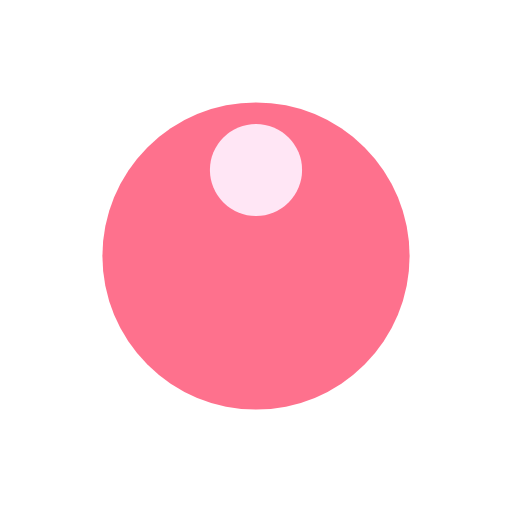
t = 0.00 s
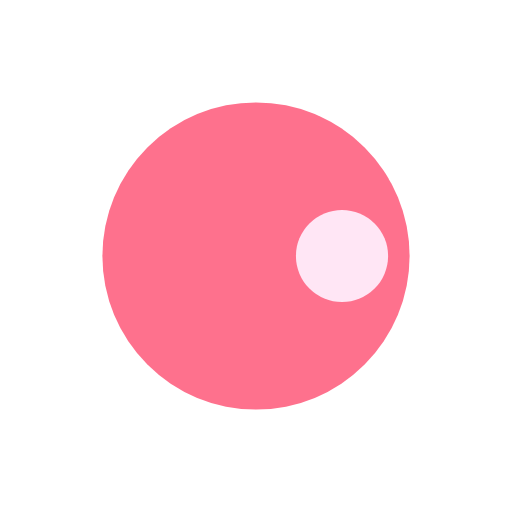
t = 0.25 s
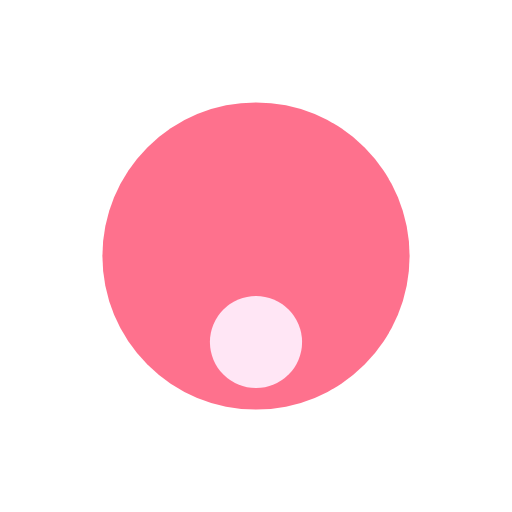
t = 0.50 s
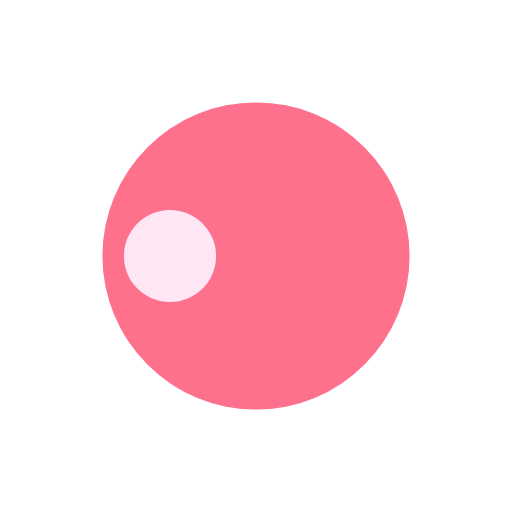
t = 0.75 s

The animated SVG that drew these frames (rendered in a browser with its animation timeline set to each time). Animation: 1 SMIL element (animateTransform=1); one cycle of 1.00 s, repeats indefinitely.

<svg width="80px"  height="80px"  xmlns="http://www.w3.org/2000/svg" viewBox="0 0 100 100" preserveAspectRatio="xMidYMid" class="lds-disk">
    <g transform="translate(50,50)">
      <g ng-attr-transform="scale({{config.scale}})" transform="scale(0.6)">
        <circle cx="0" cy="0" r="50" ng-attr-fill="{{config.c1}}" fill="#fe718d"></circle>
        <circle cx="0" ng-attr-cy="{{config.cy}}" ng-attr-r="{{config.r}}" ng-attr-fill="{{config.c2}}" cy="-28" r="15" fill="#ffe6f5" transform="rotate(312)">
          <animateTransform attributeName="transform" type="rotate" calcMode="linear" values="0 0 0;360 0 0" keyTimes="0;1" dur="1s" begin="0s" repeatCount="indefinite"></animateTransform>
        </circle>
      </g>
    </g>
  </svg>